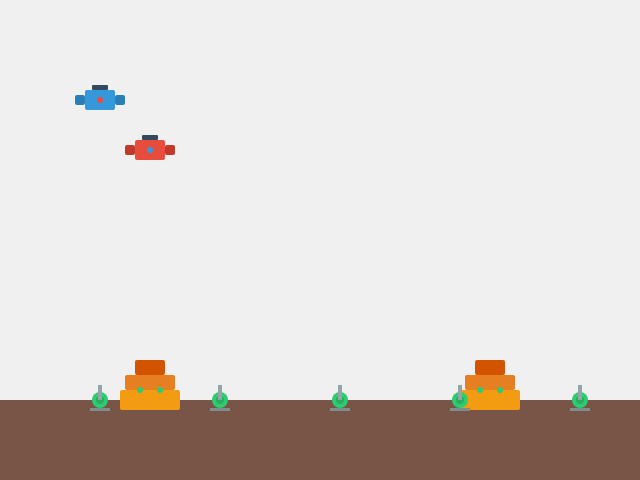
t = 0.00 s
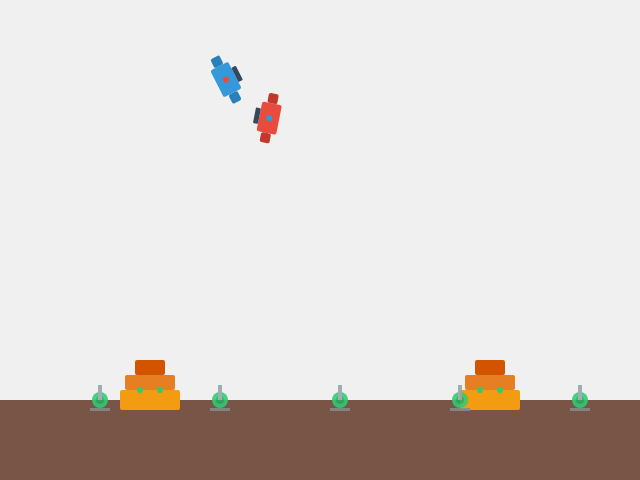
t = 1.75 s
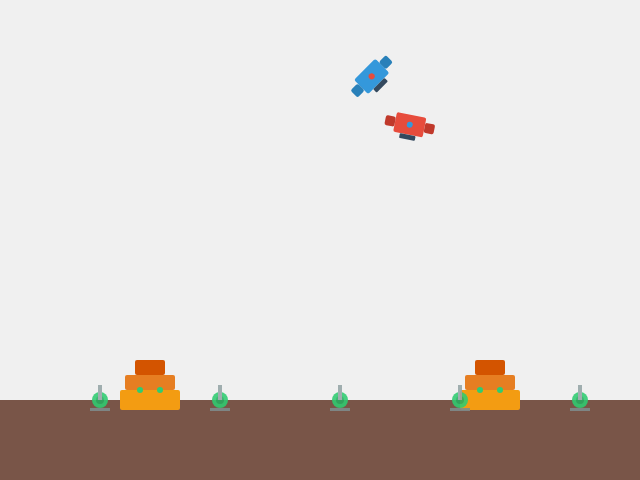
t = 3.75 s
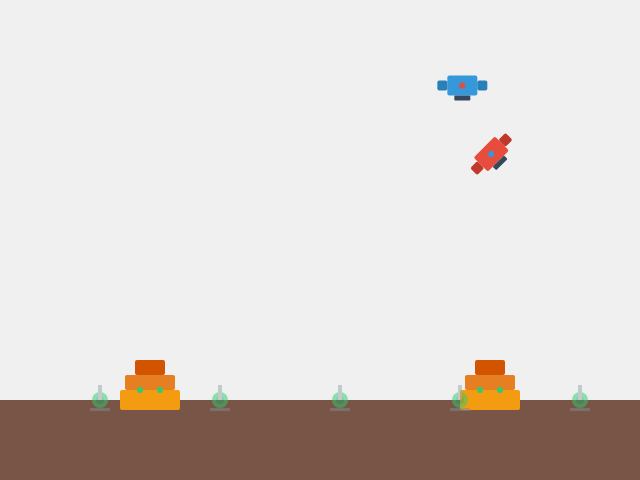
t = 5.00 s
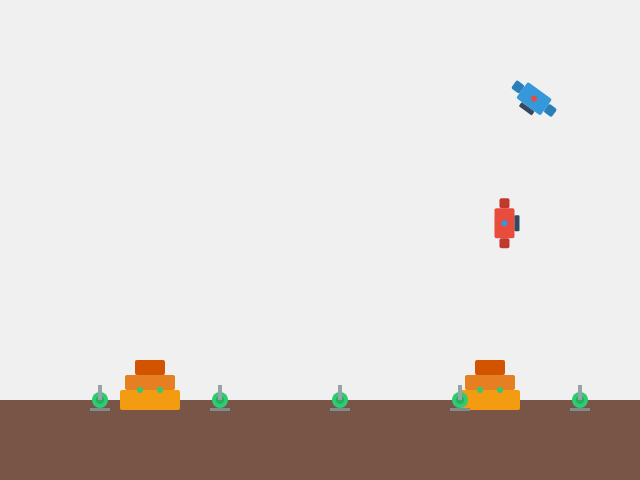
t = 6.00 s
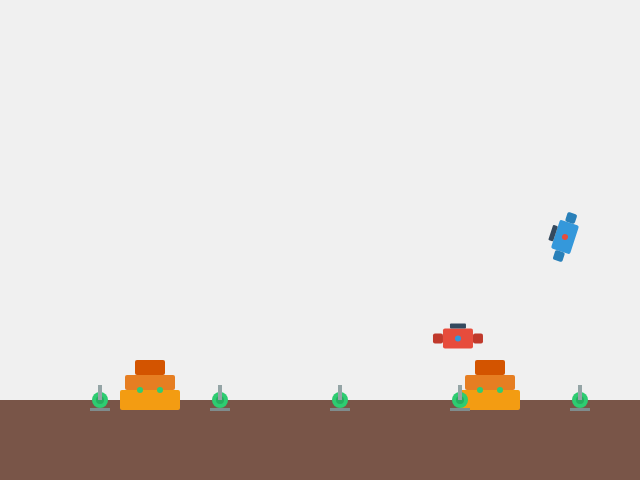
t = 8.00 s

The animated SVG that drew these frames (rendered in a browser with its animation timeline set to each time). Animation: 6 SMIL elements (animate=2,animateMotion=2,animateTransform=2); frames cover the first 8.00 s, repeats indefinitely.

<?xml version='1.0' encoding='utf-8'?>
<svg width="640" height="480" xmlns="http://www.w3.org/2000/svg" xmlns:xlink="http://www.w3.org/1999/xlink">
  <defs>
    <!-- 无人机路径 -->
    <path id="dronePath" d="M100,100 Q320,50 540,100 Q590,240 540,380 Q320,430 100,380 Q50,240 100,100" fill="none" stroke="none"/>
    
    <!-- 无人机1 -->
    <g id="drone1">
      <rect x="-15" y="-10" width="30" height="20" rx="2" fill="#3498db"/>
      <rect x="-25" y="-5" width="10" height="10" rx="2" fill="#2980b9"/>
      <rect x="15" y="-5" width="10" height="10" rx="2" fill="#2980b9"/>
      <circle cx="0" cy="0" r="3" fill="#e74c3c"/>
      <rect x="-8" y="-15" width="16" height="5" rx="1" fill="#34495e"/>
    </g>
    
    <!-- 无人机2 -->
    <g id="drone2">
      <rect x="-15" y="-10" width="30" height="20" rx="2" fill="#e74c3c"/>
      <rect x="-25" y="-5" width="10" height="10" rx="2" fill="#c0392b"/>
      <rect x="15" y="-5" width="10" height="10" rx="2" fill="#c0392b"/>
      <circle cx="0" cy="0" r="3" fill="#3498db"/>
      <rect x="-8" y="-15" width="16" height="5" rx="1" fill="#34495e"/>
    </g>
    
    <!-- IoT传感器 -->
    <g id="sensor">
      <circle cx="0" cy="0" r="8" fill="#2ecc71"/>
      <circle cx="0" cy="0" r="4" fill="#27ae60"/>
      <rect x="-2" y="-15" width="4" height="15" fill="#95a5a6"/>
      <rect x="-10" y="8" width="20" height="3" fill="#7f8c8d"/>
    </g>
    
    <!-- 地面充电站 -->
    <g id="chargingStation">
      <rect x="-30" y="-10" width="60" height="20" rx="2" fill="#f39c12"/>
      <rect x="-25" y="-25" width="50" height="15" rx="2" fill="#e67e22"/>
      <rect x="-15" y="-40" width="30" height="15" rx="2" fill="#d35400"/>
      <circle cx="-10" cy="-10" r="3" fill="#2ecc71"/>
      <circle cx="10" cy="-10" r="3" fill="#2ecc71"/>
    </g>
  </defs>
  
  <!-- 背景 -->
  <rect width="640" height="480" fill="#f0f0f0"/>
  
  <!-- 地面 -->
  <rect x="0" y="400" width="640" height="80" fill="#795548"/>
  
  <!-- 充电站1 -->
  <use xlink:href="#chargingStation" transform="translate(150, 400)"/>
  
  <!-- 充电站2 -->
  <use xlink:href="#chargingStation" transform="translate(490, 400)"/>
  
  <!-- IoT传感器 -->
  <use xlink:href="#sensor" transform="translate(100, 400)"/>
  <use xlink:href="#sensor" transform="translate(220, 400)"/>
  <use xlink:href="#sensor" transform="translate(340, 400)"/>
  <use xlink:href="#sensor" transform="translate(460, 400)"/>
  <use xlink:href="#sensor" transform="translate(580, 400)"/>
  
  <!-- 无人机1动画 -->
  <use xlink:href="#drone1">
    <animateMotion dur="20s" repeatCount="indefinite" path="M100,100 Q320,50 540,100 Q590,240 540,380 Q320,430 100,380 Q50,240 100,100"/>
    <animateTransform attributeName="transform" type="rotate" from="0" to="360" dur="10s" repeatCount="indefinite"/>
  </use>
  
  <!-- 无人机2动画 -->
  <use xlink:href="#drone2">
    <animateMotion dur="15s" repeatCount="indefinite" path="M150,150 Q320,80 490,150 Q520,240 490,330 Q320,380 150,330 Q120,240 150,150"/>
    <animateTransform attributeName="transform" type="rotate" from="360" to="0" dur="8s" repeatCount="indefinite"/>
  </use>
  
  <!-- 传感器闪烁动画 -->
  <animate xlink:href="#sensor" attributeName="opacity" values="1;0.5;1" dur="2s" repeatCount="indefinite"/>
  
  <!-- 充电站灯光动画 -->
  <animate xlink:href="#chargingStation circle" attributeName="opacity" values="1;0.7;1" dur="1.5s" repeatCount="indefinite"/>
</svg>
